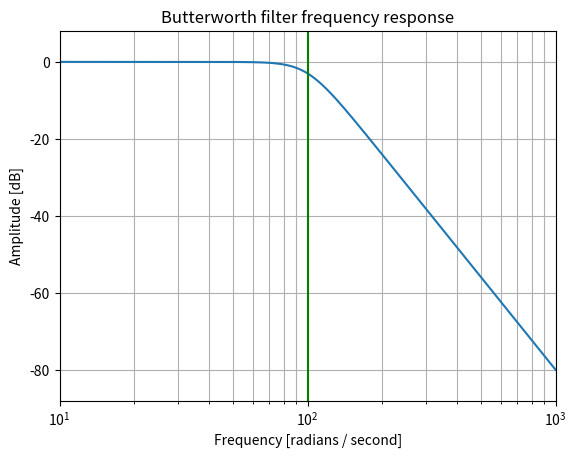

The matplotlib source for this figure:
from scipy import signal 
import numpy as np
import matplotlib.pyplot as plt

b, a = signal.butter(4, 100, 'low', analog=True)
w, h = signal.freqs(b, a)
plt.semilogx(w, 20 * np.log10(abs(h)))
plt.title('Butterworth filter frequency response')
plt.xlabel('Frequency [radians / second]')
plt.ylabel('Amplitude [dB]')
plt.margins(0, 0.1)
plt.grid(which='both', axis='both')
plt.axvline(100, color='green')
plt.show()
